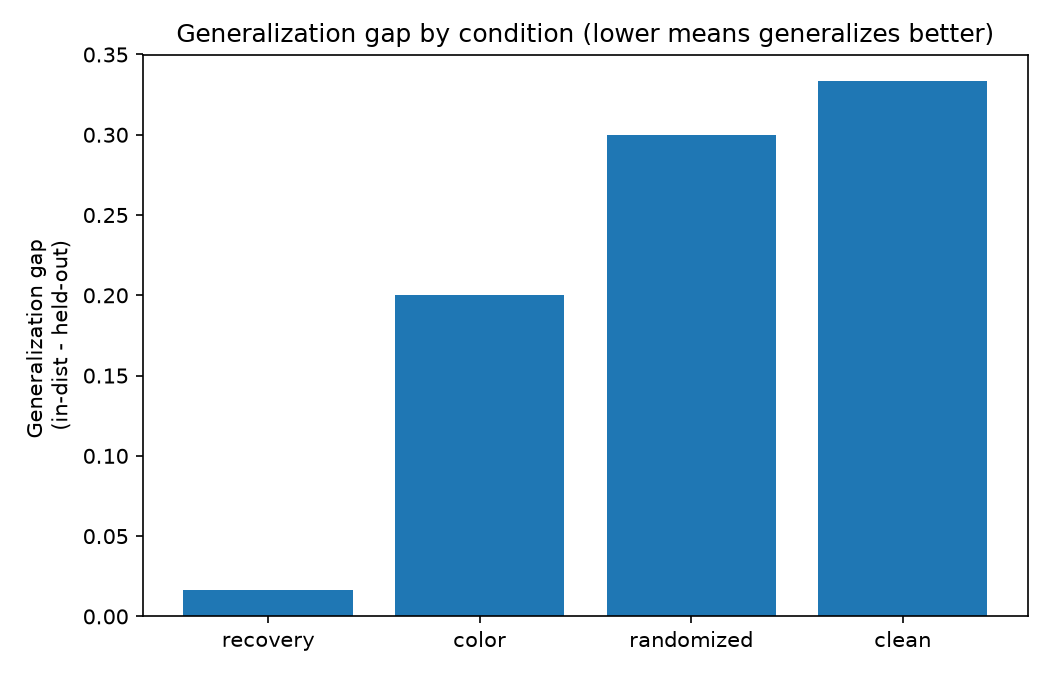

Values plotted in this chart, from the file beside it:
seed, condition, in_distribution, held_out_mean, generalization_gap
1000, recovery, 0.5333, 0.5167, 0.01667
1000, color, 0.8667, 0.6667, 0.2
1000, randomized, 0.4, 0.1, 0.3
1000, clean, 1.0, 0.6667, 0.3333
